Run: headless pygame with SDL's dummy video driver; simulated clock (each Clock.tick advances the game by its frame time, no real sleeping); random seed 0; keys injected as events and as key.get_pressed() state; mouse plan: one left click at the window centre at the start of phase 2, then a move to the lower-right quarter at the start of phase 3.
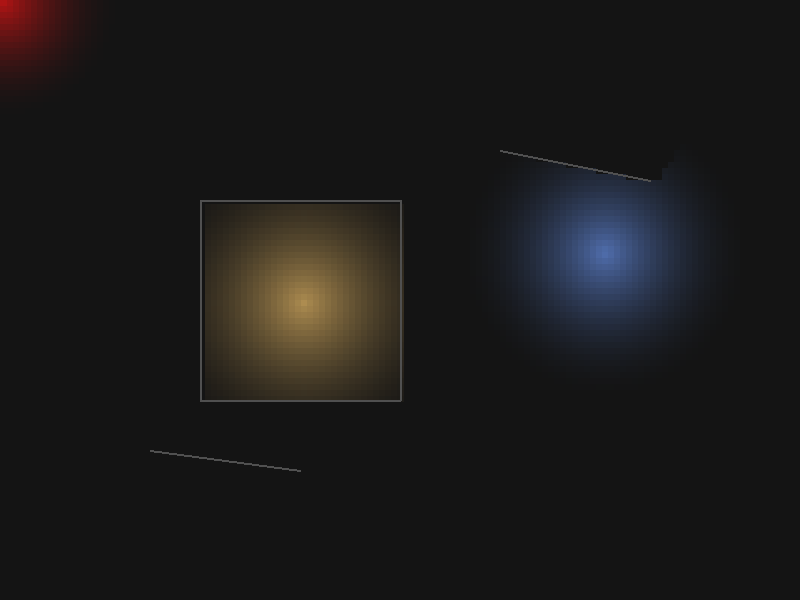
Frame 1 of 4 · flips 1–60 · no input
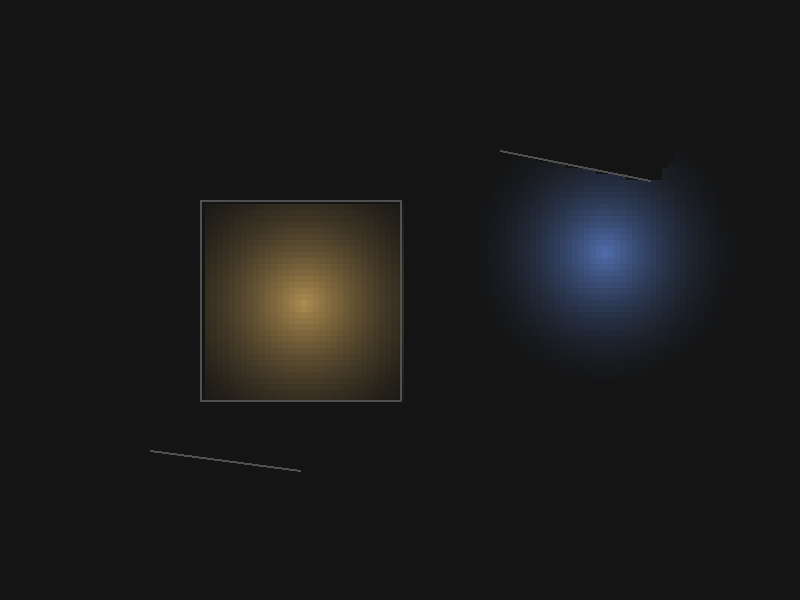
Frame 2 of 4 · flips 61–180 · clicked the window centre · tapped SPACE, RETURN · held RIGHT (→), D
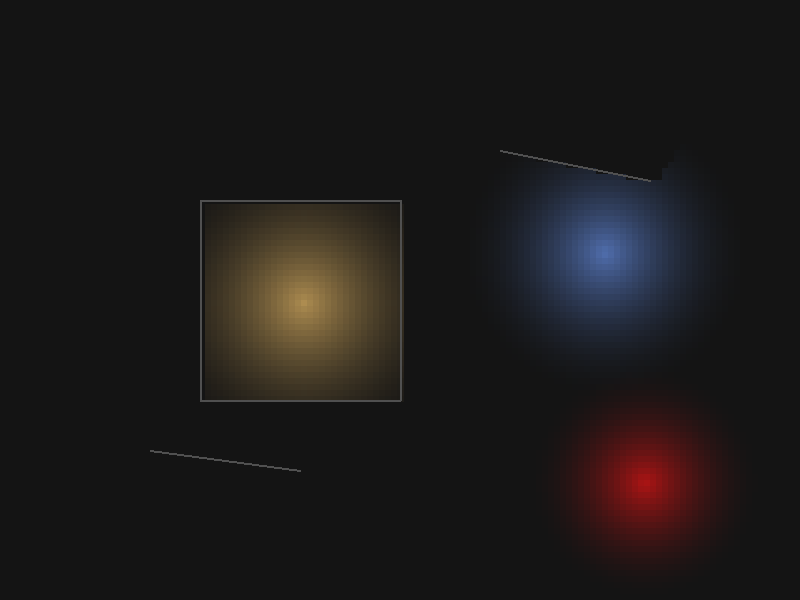
Frame 3 of 4 · flips 181–300 · moved the mouse to the lower-right quarter · held DOWN (↓), S
Frame 4 of 4 · flips 301–420 · held LEFT (←), A, UP (↑), W · screen unchanged from frame 3, image omitted

The pygame program that drew these frames:

import pygame
import math


class Light:
    def __init__(self, x, y, radius, colour=(255, 255, 255)):
        self.x = x
        self.y = y
        self.radius = radius
        self.colour = colour


class Wall:
    def __init__(self, x1, y1, x2, y2):
        self.x1, self.y1 = x1, y1
        self.x2, self.y2 = x2, y2


def line_intersect(x1, y1, x2, y2, x3, y3, x4, y4):
    denom = (x1 - x2) * (y3 - y4) - (y1 - y2) * (x3 - x4)
    if abs(denom) < 0.001:
        return None
    t = ((x1 - x3) * (y3 - y4) - (y1 - y3) * (x3 - x4)) / denom
    u = -((x1 - x2) * (y1 - y3) - (y1 - y2) * (x1 - x3)) / denom
    if t >= 0 and 0 <= u <= 1:
        return x1 + t * (x2 - x1), y1 + t * (y2 - y1)
    return None


def is_in_shadow(light_x, light_y, px, py, walls):
    for wall in walls:
        hit = line_intersect(light_x, light_y, px, py, wall.x1, wall.y1, wall.x2, wall.y2)
        if hit:
            wall_dx, wall_dy = hit[0] - light_x, hit[1] - light_y
            px_dx, px_dy = px - light_x, py - light_y
            if wall_dx * wall_dx + wall_dy * wall_dy < px_dx * px_dx + px_dy * px_dy:
                return True
    return False


def render_lightmap(screen, lights, walls, step=8):
    """Pixelated lightmap: bigger step = chunkier look"""
    width, height = screen.get_size()
    surface = pygame.Surface((width // step, height // step))
    surface.lock()

    for x in range(0, width, step):
        for y in range(0, height, step):
            total_r, total_g, total_b = 20, 20, 20  # Ambient

            for light in lights:
                dx, dy = x - light.x, y - light.y
                dist_sq = dx * dx + dy * dy

                if dist_sq < light.radius * light.radius:
                    if not is_in_shadow(light.x, light.y, x, y, walls):
                        distance = math.sqrt(dist_sq)
                        falloff = 1.0 - (distance / light.radius)
                        intensity = falloff * falloff * 0.6

                        total_r = min(255, total_r + light.colour[0] * intensity)
                        total_g = min(255, total_g + light.colour[1] * intensity)
                        total_b = min(255, total_b + light.colour[2] * intensity)

            surface.set_at((x // step, y // step), (int(total_r), int(total_g), int(total_b)))

    surface.unlock()
    # Nearest-neighbor scaling -> chunky pixels
    scaled = pygame.transform.scale(surface, (width, height))
    screen.blit(scaled, (0, 0))



def main():
    pygame.init()
    screen = pygame.display.set_mode((800, 600))
    pygame.display.set_caption("Pixelated 2D Lightmap")
    clock = pygame.time.Clock()

    walls = [
        Wall(200, 200, 400, 200),
        Wall(400, 200, 400, 400),
        Wall(400, 400, 200, 400),
        Wall(200, 400, 200, 200),
        Wall(500, 150, 650, 180),
        Wall(150, 450, 300, 470),
    ]

    lights = [
        Light(300, 300, 180, (255, 200, 100)),
        Light(600, 250, 150, (100, 150, 255)),
    ]

    mouse_light = Light(0, 0, 120, (255, 0, 0))

    running = True
    while running:
        for event in pygame.event.get():
            if event.type == pygame.QUIT:
                running = False

        mouse_light.x, mouse_light.y = pygame.mouse.get_pos()

        all_lights = lights + [mouse_light]
        render_lightmap(screen, all_lights, walls, step=6)  # << Pixelation level

        # Draw walls
        for wall in walls:
            pygame.draw.line(screen, (80, 80, 80), (wall.x1, wall.y1), (wall.x2, wall.y2), 2)

        pygame.display.flip()
        clock.tick(60)

    pygame.quit()


if __name__ == "__main__":
    main()
